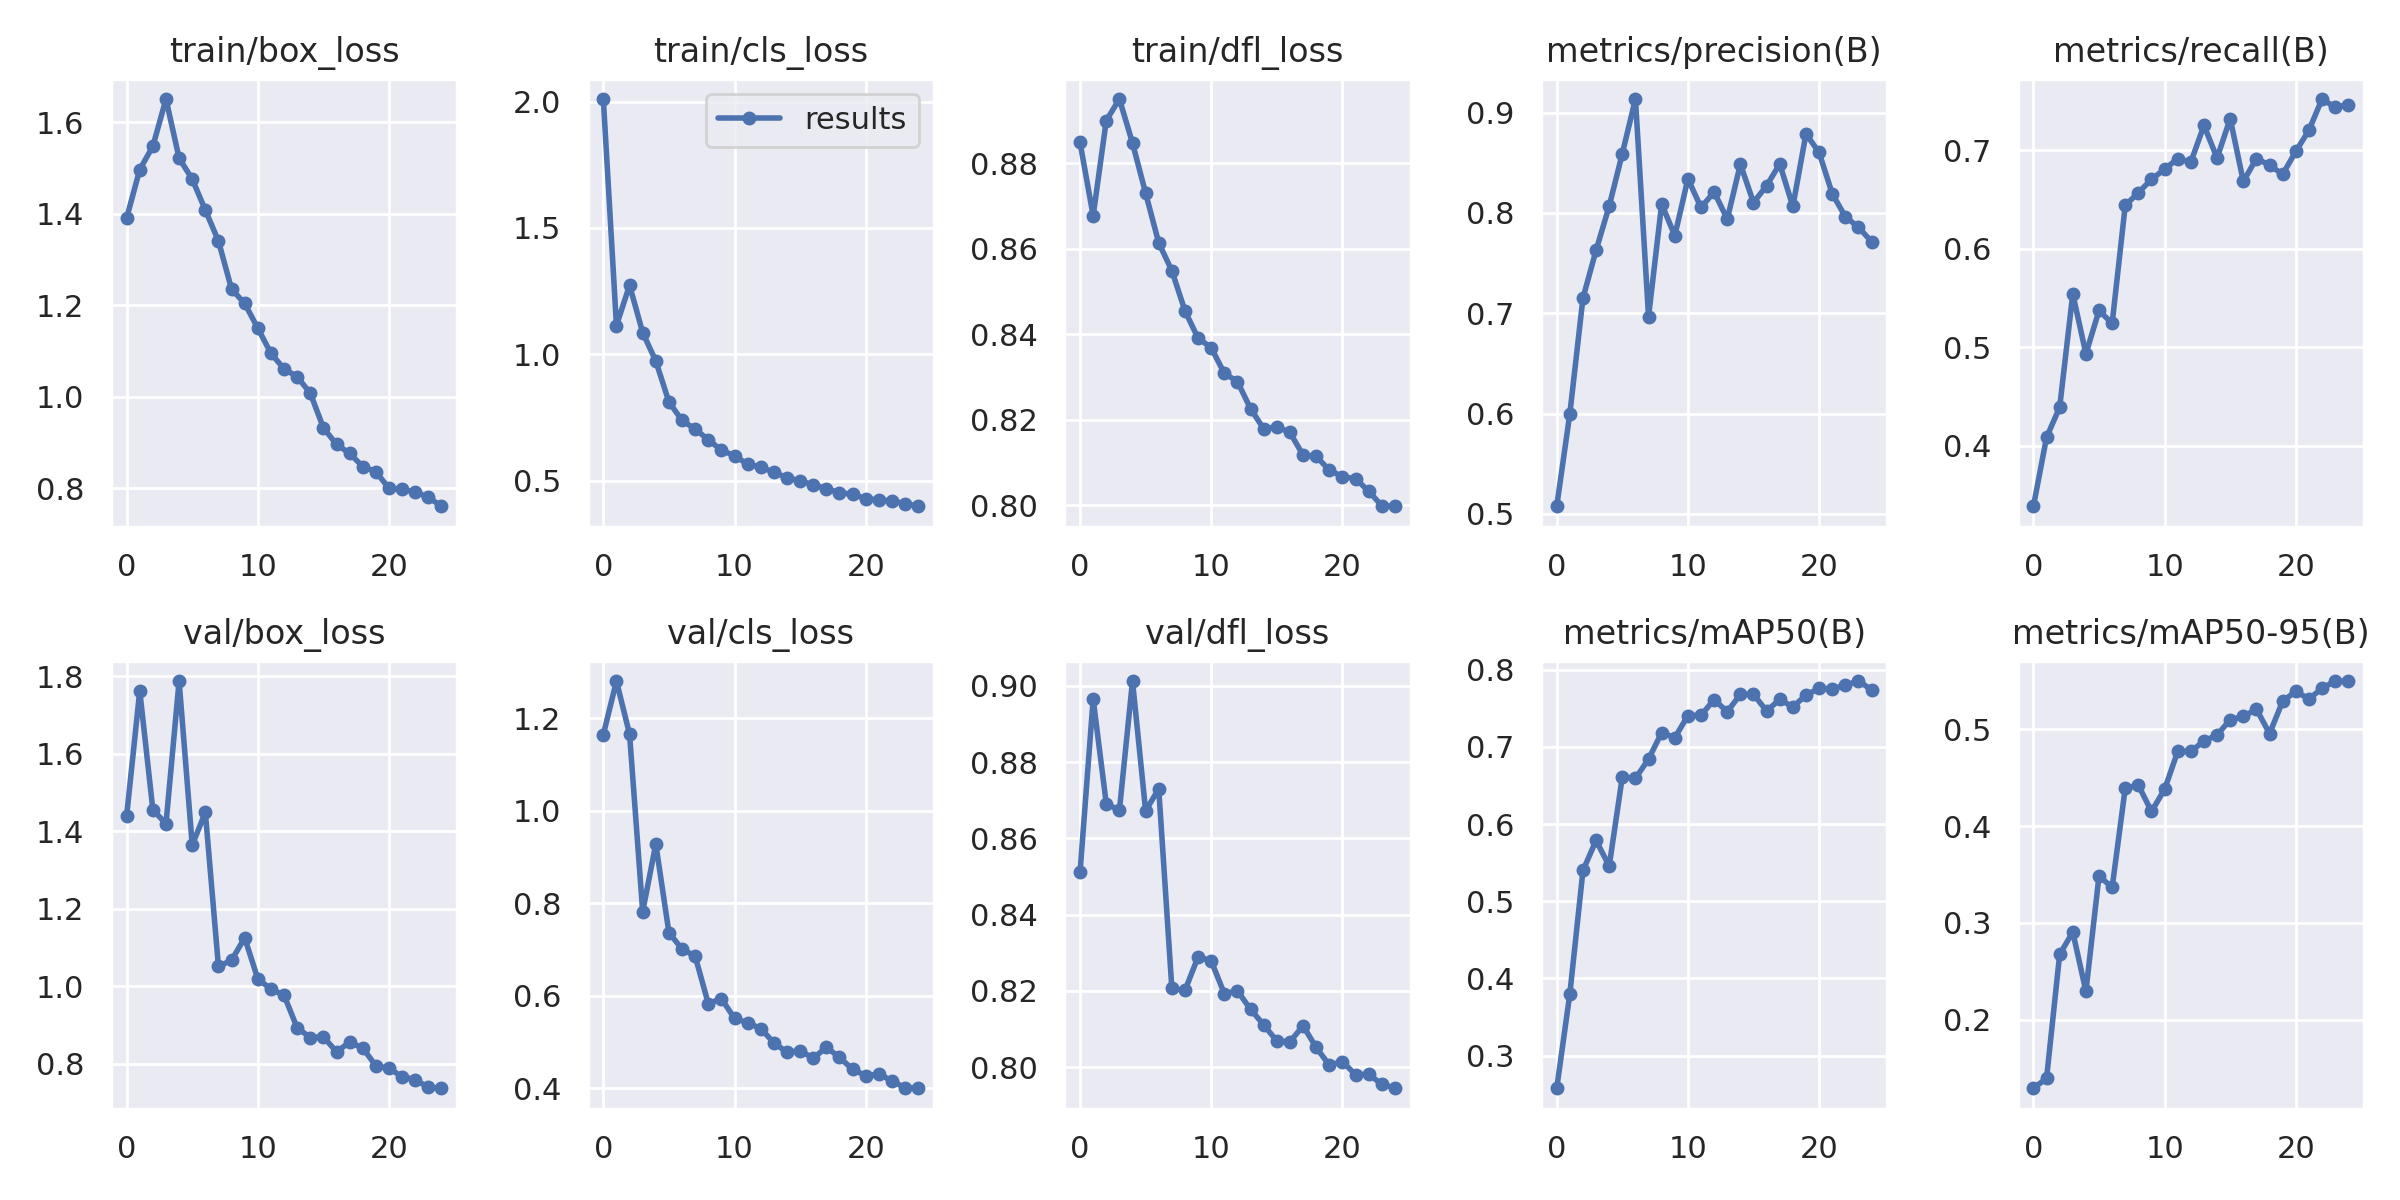

Data behind this chart, as committed beside it:
epoch, train/box_loss, train/cls_loss, train/dfl_loss, metrics/precision(B), metrics/recall(B), metrics/mAP50(B), metrics/mAP50-95(B), val/box_loss, val/cls_loss, val/dfl_loss, lr/pg0, lr/pg1, lr/pg2
0, 1.39, 2.01, 0.8849, 0.5077, 0.3386, 0.2578, 0.1291, 1.44, 1.165, 0.851, 0.07077, 0.003248, 0.003248
1, 1.496, 1.114, 0.8677, 0.6, 0.4086, 0.3801, 0.1393, 1.763, 1.281, 0.8965, 0.04051, 0.006321, 0.006321
2, 1.547, 1.273, 0.89, 0.7152, 0.4391, 0.5398, 0.2675, 1.456, 1.166, 0.8691, 0.009984, 0.009129, 0.009129
3, 1.65, 1.086, 0.895, 0.7629, 0.5542, 0.5787, 0.2904, 1.42, 0.7821, 0.8673, 0.008812, 0.008812, 0.008812
4, 1.521, 0.9732, 0.8848, 0.8069, 0.4934, 0.5455, 0.2294, 1.788, 0.9282, 0.9013, 0.008812, 0.008812, 0.008812
5, 1.475, 0.8113, 0.873, 0.8592, 0.5374, 0.6611, 0.3486, 1.365, 0.7367, 0.8672, 0.008416, 0.008416, 0.008416
6, 1.408, 0.7379, 0.8614, 0.9135, 0.5242, 0.6591, 0.3366, 1.449, 0.7008, 0.873, 0.00802, 0.00802, 0.00802
7, 1.34, 0.7036, 0.8549, 0.6966, 0.6441, 0.6841, 0.4393, 1.051, 0.6856, 0.8207, 0.007624, 0.007624, 0.007624
8, 1.235, 0.6613, 0.8455, 0.809, 0.657, 0.7183, 0.4423, 1.068, 0.583, 0.8201, 0.007228, 0.007228, 0.007228
9, 1.204, 0.6202, 0.8391, 0.7773, 0.6706, 0.7118, 0.4152, 1.125, 0.5938, 0.8289, 0.006832, 0.006832, 0.006832
10, 1.15, 0.5979, 0.8369, 0.834, 0.6809, 0.7404, 0.438, 1.02, 0.5509, 0.8279, 0.006436, 0.006436, 0.006436
11, 1.095, 0.5648, 0.8309, 0.8055, 0.6915, 0.7409, 0.4772, 0.9929, 0.5415, 0.8193, 0.00604, 0.00604, 0.00604
12, 1.061, 0.5527, 0.829, 0.8209, 0.6881, 0.761, 0.4772, 0.9774, 0.5289, 0.82, 0.005644, 0.005644, 0.005644
13, 1.044, 0.5331, 0.8226, 0.7939, 0.7253, 0.7455, 0.488, 0.8929, 0.4982, 0.8152, 0.005248, 0.005248, 0.005248
14, 1.008, 0.5106, 0.8179, 0.8486, 0.6922, 0.7678, 0.4942, 0.8681, 0.4777, 0.8111, 0.004852, 0.004852, 0.004852
15, 0.9325, 0.4988, 0.8184, 0.8104, 0.7322, 0.768, 0.51, 0.8698, 0.4811, 0.8069, 0.004456, 0.004456, 0.004456
16, 0.8963, 0.4829, 0.8171, 0.8272, 0.6684, 0.7464, 0.5133, 0.8313, 0.4648, 0.8066, 0.00406, 0.00406, 0.00406
17, 0.8767, 0.4675, 0.8118, 0.8488, 0.6917, 0.7613, 0.5209, 0.8559, 0.4883, 0.8108, 0.003664, 0.003664, 0.003664
18, 0.8478, 0.4517, 0.8115, 0.8065, 0.685, 0.7517, 0.4956, 0.8411, 0.4668, 0.8052, 0.003268, 0.003268, 0.003268
19, 0.8366, 0.4455, 0.8083, 0.8788, 0.6756, 0.7668, 0.529, 0.7948, 0.4407, 0.8005, 0.002872, 0.002872, 0.002872
20, 0.8003, 0.4281, 0.8068, 0.8603, 0.6989, 0.7758, 0.5394, 0.7884, 0.4272, 0.8015, 0.002476, 0.002476, 0.002476
21, 0.7979, 0.423, 0.8062, 0.8193, 0.7203, 0.7749, 0.5313, 0.7671, 0.43, 0.7981, 0.00208, 0.00208, 0.00208
22, 0.7925, 0.4184, 0.8034, 0.7963, 0.7521, 0.7799, 0.5425, 0.7593, 0.4165, 0.7981, 0.001684, 0.001684, 0.001684
23, 0.7809, 0.4088, 0.7999, 0.7858, 0.7436, 0.7852, 0.55, 0.7393, 0.4002, 0.7956, 0.001288, 0.001288, 0.001288
24, 0.7612, 0.3982, 0.7998, 0.7713, 0.7464, 0.7739, 0.5495, 0.7371, 0.3998, 0.7945, 0.000892, 0.000892, 0.000892
